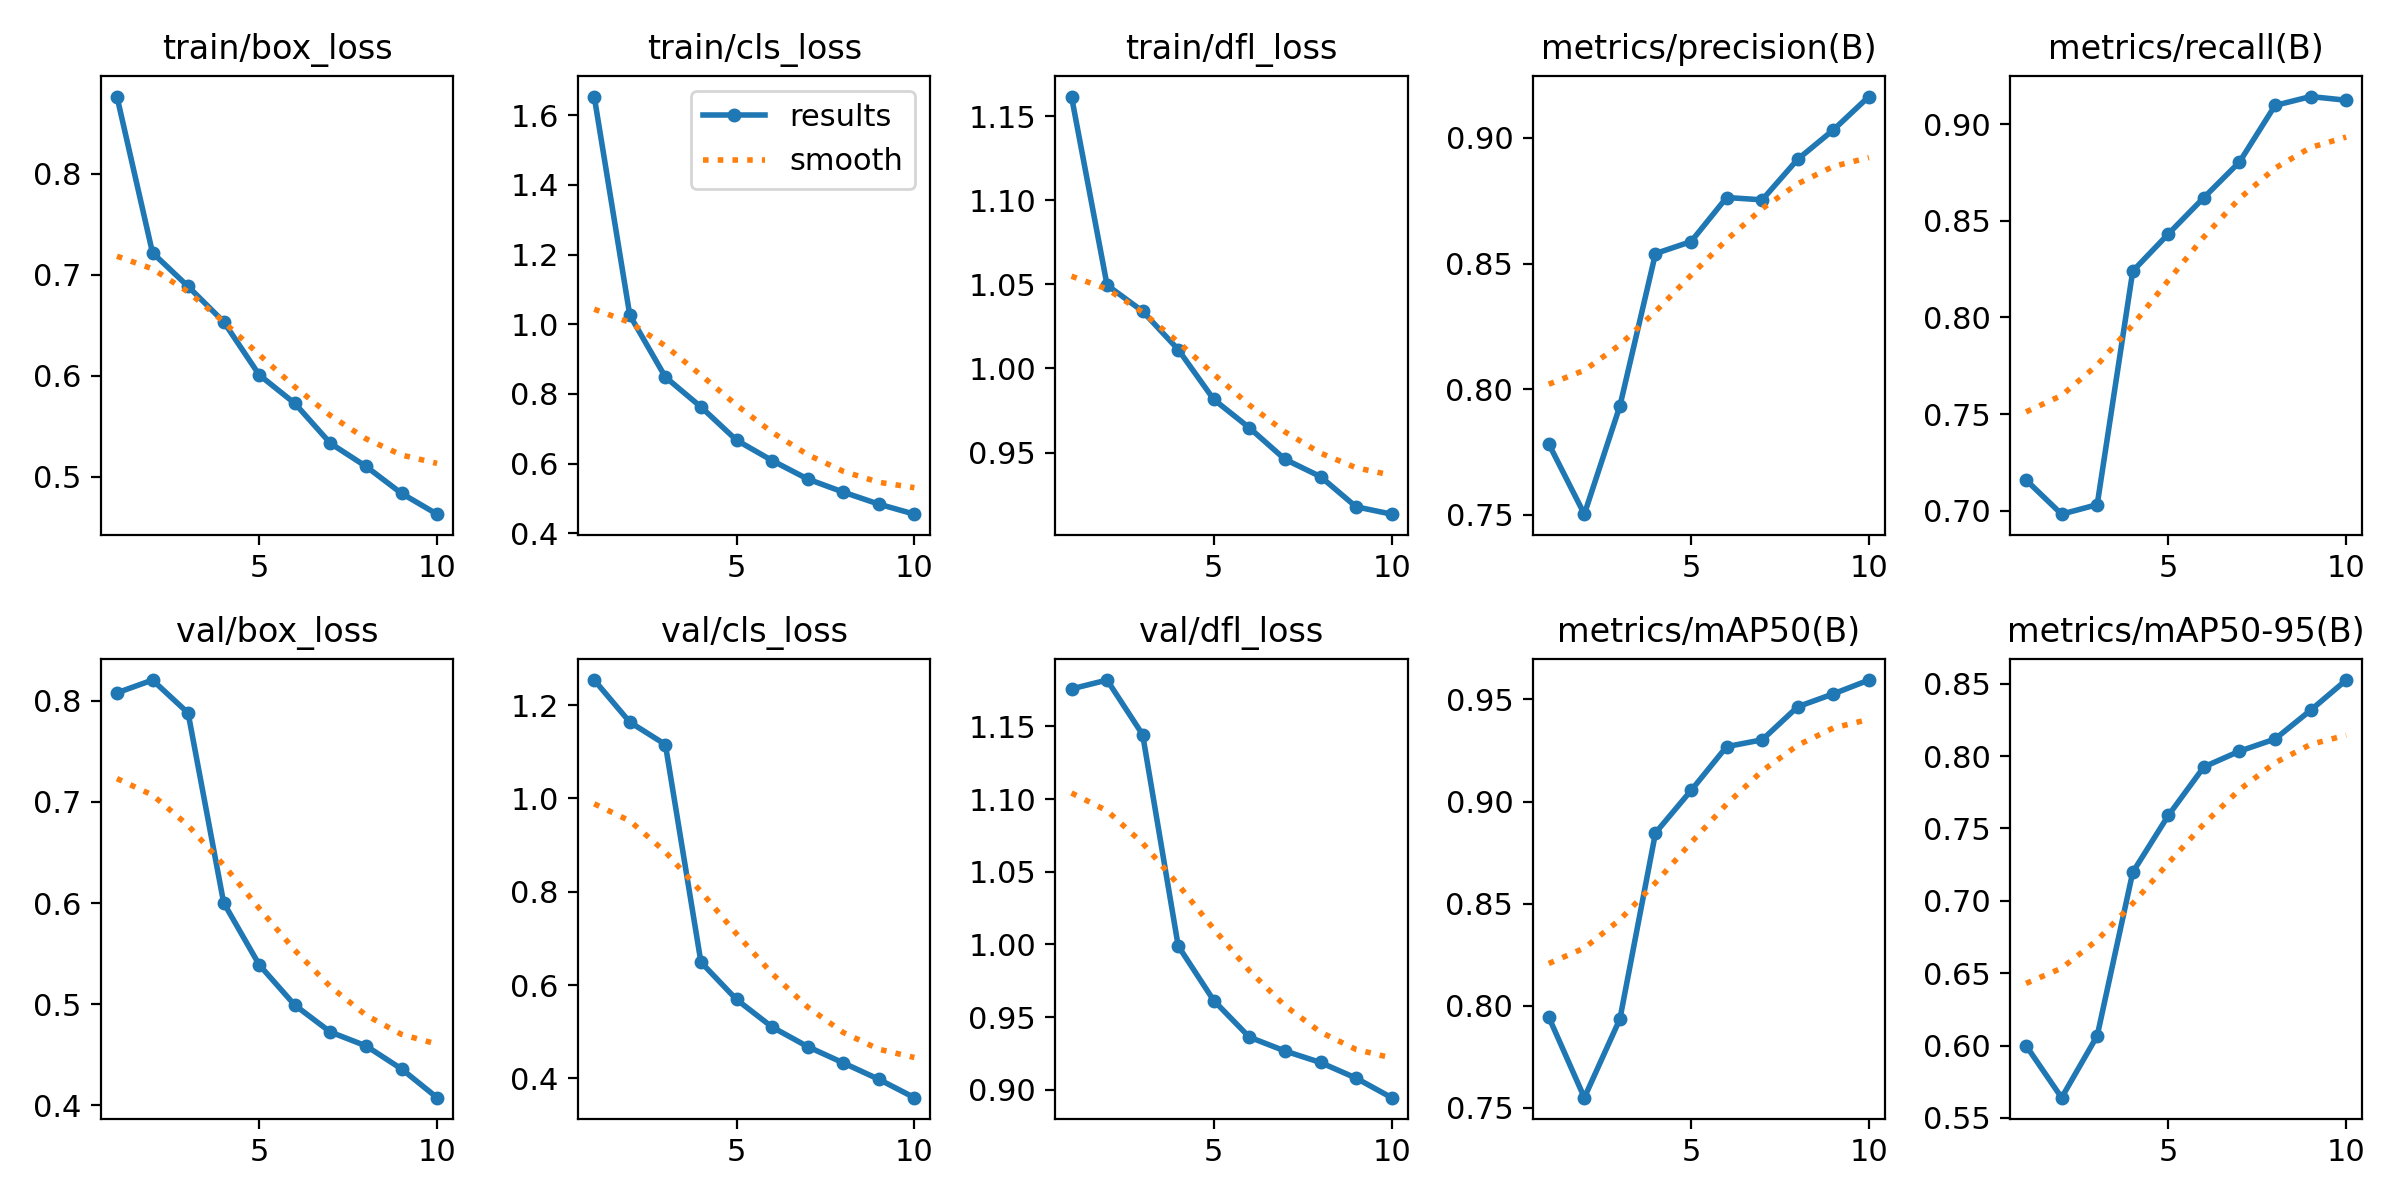

The file beside this chart, header and first rows:
epoch, time, train/box_loss, train/cls_loss, train/dfl_loss, metrics/precision(B), metrics/recall(B), metrics/mAP50(B), metrics/mAP50-95(B), val/box_loss, val/cls_loss, val/dfl_loss, lr/pg0, lr/pg1, lr/pg2
1, 131.6, 0.8766, 1.653, 1.162, 0.7782, 0.7159, 0.7945, 0.5999, 0.808, 1.254, 1.176, 0.0006623, 0.0006623, 0.0006623
2, 247.6, 0.7218, 1.026, 1.05, 0.7502, 0.6983, 0.755, 0.564, 0.8206, 1.163, 1.182, 0.001197, 0.001197, 0.001197
3, 365.8, 0.6884, 0.8485, 1.034, 0.7933, 0.7032, 0.7936, 0.6067, 0.788, 1.115, 1.144, 0.0016, 0.0016, 0.0016
4, 480.3, 0.6534, 0.7629, 1.011, 0.854, 0.824, 0.8847, 0.7198, 0.6003, 0.649, 0.999, 0.001406, 0.001406, 0.001406
5, 595.5, 0.6008, 0.6674, 0.9815, 0.8587, 0.8432, 0.9054, 0.759, 0.5389, 0.569, 0.9614, 0.001208, 0.001208, 0.001208
6, 710.2, 0.5726, 0.6089, 0.9647, 0.8763, 0.862, 0.9269, 0.7925, 0.499, 0.5099, 0.9362, 0.00101, 0.00101, 0.00101
7, 826, 0.533, 0.556, 0.946, 0.8753, 0.8804, 0.9303, 0.8034, 0.4724, 0.468, 0.9267, 0.000812, 0.000812, 0.000812
8, 942.9, 0.5102, 0.5184, 0.9357, 0.8915, 0.9097, 0.9465, 0.8117, 0.4587, 0.4331, 0.9188, 0.000614, 0.000614, 0.000614
9, 1058, 0.4834, 0.4839, 0.9177, 0.9032, 0.9143, 0.9528, 0.8317, 0.4359, 0.398, 0.908, 0.000416, 0.000416, 0.000416
10, 1173, 0.4628, 0.4551, 0.9133, 0.9164, 0.9124, 0.9595, 0.8525, 0.4075, 0.3586, 0.8946, 0.000218, 0.000218, 0.000218
